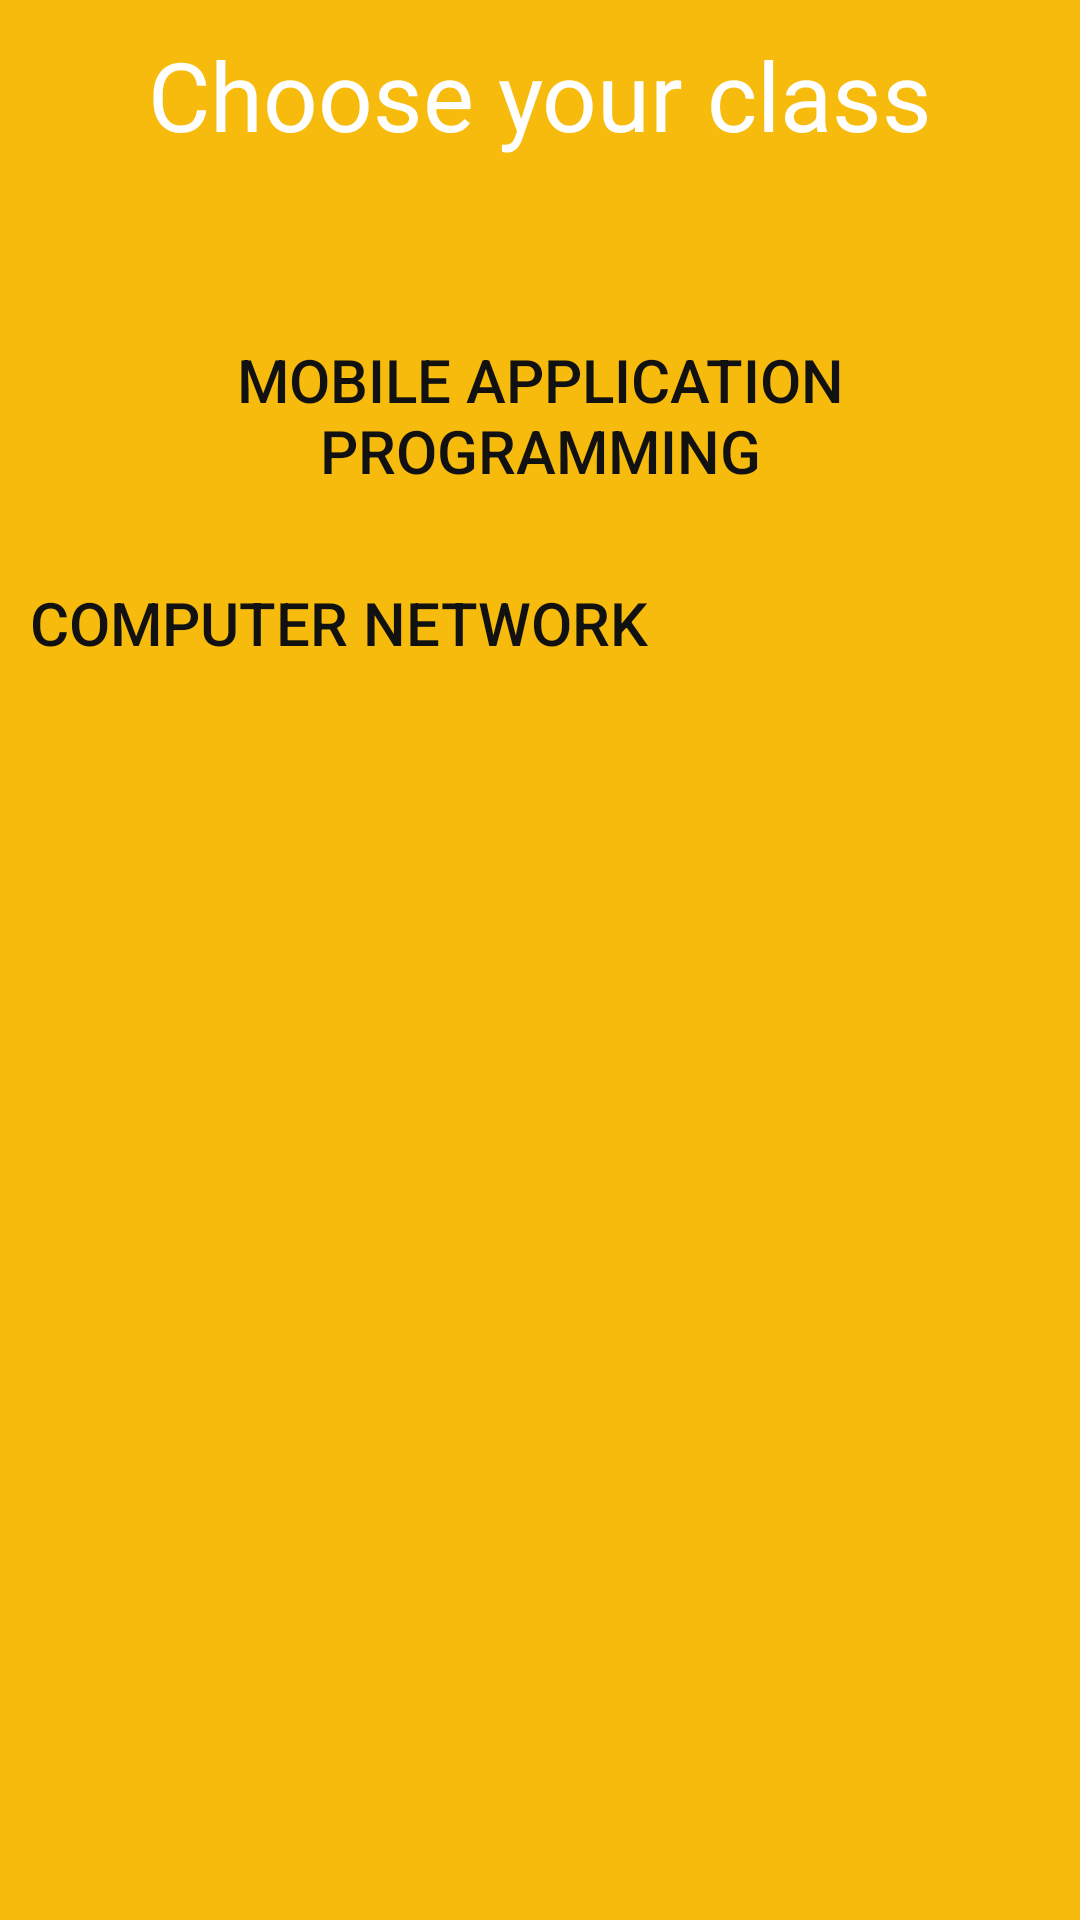

The Android layout XML behind this screen, and the referenced resources:
<!-- AndroidManifest.xml: application theme Theme.ClassManagement -->
<!-- res/layout/activity_main.xml -->
<?xml version="1.0" encoding="utf-8"?>
<RelativeLayout xmlns:android="http://schemas.android.com/apk/res/android"
    xmlns:app="http://schemas.android.com/apk/res-auto"
    xmlns:tools="http://schemas.android.com/tools"
    android:layout_width="match_parent"
    android:layout_height="match_parent"
    android:background="@color/my_primary"
    android:padding="10dp"
    tools:context=".controller.UI.MainActivity">
    <TextView
        android:id="@+id/tv_option"
        android:layout_width="match_parent"
        android:layout_height="wrap_content"
        android:text="@string/chooseSubject_main_text"
        android:textColor="@color/white"
        android:textSize="32sp"
        android:gravity="center"/>
    <Button
        android:id="@+id/mobile_btn"
        android:background="@drawable/rounded_background_white"
        android:layout_marginTop="60dp"
        android:textColor="#111"
        android:textSize="20sp"
        android:layout_below="@id/tv_option"
        android:text="@string/mobile_nameSubject"
        android:onClick="goToET4710"
        android:layout_width="wrap_content"
        android:layout_height="wrap_content"/>
    <Button
        android:background="@drawable/rounded_background_white"
        android:layout_marginTop="20dp"
        android:textColor="#111"
        android:textSize="20sp"
        android:layout_below="@id/mobile_btn"
        android:text="@string/nameSubject_ComputerNetwork"
        android:onClick="goToET4710"
        android:layout_width="wrap_content"
        android:layout_height="wrap_content"/>
    <ImageButton
        android:id="@+id/menu_btn"
        android:layout_width="40dp"
        android:layout_height="40dp"
        android:src="@drawable/ic_baseline_menu_24"
        android:layout_alignParentEnd="true"
        android:layout_centerVertical="true"
        android:layout_alignParentTop="true"
        style="@style/Widget.AppCompat.Button.Borderless"
        app:tint="@color/white" />
</RelativeLayout>
<!-- resources referenced by this layout -->
<resources>
  <color name="my_primary">#F7BB0D</color>
  <color name="white">#FFFFFFFF</color>
  <string name="chooseSubject_main_text">Choose your class</string>
  <string name="mobile_nameSubject">Mobile Application Programming</string>
  <string name="nameSubject_ComputerNetwork">Computer Network</string>
  <style name="Theme.ClassManagement" parent="Theme.MaterialComponents.DayNight.NoActionBar">
          
          <item name="colorPrimary">@color/my_primary</item>
          <item name="colorPrimaryVariant">@color/my_primary</item>
          <item name="colorOnPrimary">@color/white</item>
          
          <item name="colorSecondary">@color/teal_200</item>
          <item name="colorSecondaryVariant">@color/teal_700</item>
          <item name="colorOnSecondary">@color/black</item>
          
          <item name="android:statusBarColor">?attr/colorPrimaryVariant</item>
          
      </style>
  <color name="teal_200">#FF03DAC5</color>
  <color name="teal_700">#FF018786</color>
  <color name="black">#FF000000</color>
</resources>
